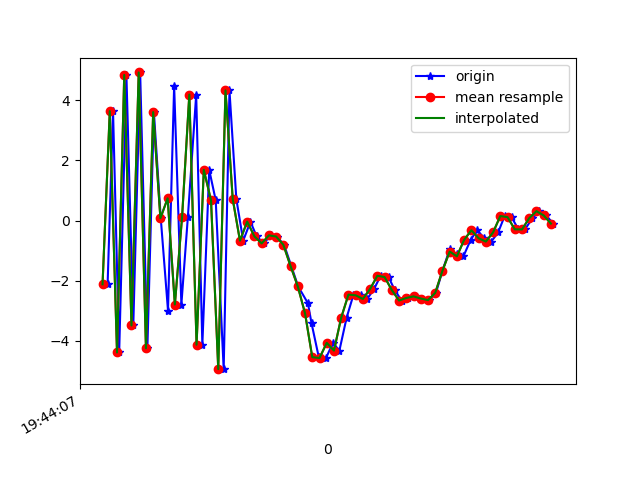

Source data for this figure (header and first rows):
1617738247134, 433883773236036, -2.1215801, 0.2487278, -7.141036
1617738247149, 433883792466806, 3.641, 1.396, 6.218
1617738247166, 433883811697576, -4.391, -0.04019, -3.525
1617738247186, 433883830928346, 4.844, 1.426, 0.8632
1617738247205, 433883850159116, -3.493, 0.1726, 3.541
1617738247224, 433883869389886, 4.929, 1.537, 3.626
1617738247244, 433883888620656, -4.251, -0.2553, 1.425
1617738247262, 433883907851426, 3.609, 1.397, -5.356
1617738247281, 433883927082196, 0.07528, 0.7673, 7.978
1617738247301, 433883946312966, -2.995, 0.4041, -6.649
1617738247318, 433883965543736, 4.474, 1.605, 1.577
1617738247338, 433883984774506, -2.796, 0.4071, 4.126
1617738247356, 433884004005276, 0.125, 1.051, -8.239
1617738247379, 433884023236046, 4.191, 1.845, 4.97
1617738247396, 433884042466816, -4.133, -0.09315, -0.6654
1617738247415, 433884061697586, 1.687, 1.35, -7.692
1617738247433, 433884080928356, 0.6735, 1.478, 5.419
1617738247455, 433884100159126, -4.946, 0.5031, -6.956
1617738247471, 433884119389896, 4.332, 2.068, -6.908
1617738247490, 433884138620666, 0.7159, 1.682, 2.966
1617738247509, 433884157851436, -0.6699, 1.459, -2.11
1617738247529, 433884177082206, -0.03686, 1.563, -3.752
1617738247546, 433884196312976, -0.5261, 1.323, -3.944
1617738247566, 433884215543746, -0.7619, 1.549, -3.733
1617738247585, 433884234774516, -0.4933, 2.22, -4.286
1617738247602, 433884254005286, -0.5318, 2.356, -4.476
1617738247622, 433884273236056, -0.8072, 1.76, -4.204
1617738247642, 433884292466826, -1.516, 0.5426, -1.85
1617738247661, 433884311697596, -2.193, -0.0559, 0.3897
1617738247688, 433884330928366, -2.754, -0.5033, 1.075
1617738247698, 433884350159136, -3.421, -0.9762, 1.057
1617738247718, 433884369389906, -4.547, -3.358, 4.842
1617738247738, 433884388620676, -4.575, -4.366, 9.441
1617738247757, 433884407851446, -4.072, -1.755, 10.58
1617738247775, 433884427082216, -4.328, 0.8233, 9.497
1617738247795, 433884446312986, -3.233, 1.347, 10.18
1617738247814, 433884465543756, -2.465, 1.27, 11.36
1617738247834, 433884484774526, -2.489, 1.33, 11.41
1617738247852, 433884504005296, -2.61, 1.336, 9.719
1617738247871, 433884523236066, -2.274, 0.6749, 7.822
1617738247889, 433884542466836, -1.839, 0.002216, 6.487
1617738247911, 433884561697606, -1.88, -0.568, 6.095
1617738247928, 433884580928376, -2.314, -0.2494, 4.641
1617738247947, 433884600159146, -2.662, 0.05877, 1.933
1617738247966, 433884619389916, -2.577, -0.1176, 0.4143
1617738247984, 433884638620686, -2.524, -1.308, 0.7808
1617738248003, 433884657851456, -2.596, -1.91, -0.03793
1617738248022, 433884677082226, -2.649, -1.568, -2.759
1617738248042, 433884696312996, -2.408, -1.757, -3.988
1617738248060, 433884715543766, -1.671, -1.521, -3.645
1617738248080, 433884734774536, -0.9589, -0.1008, -3.094
1617738248099, 433884754005306, -1.108, 0.5816, -3.131
1617738248118, 433884773236076, -1.191, -0.05188, -4.232
1617738248138, 433884792466846, -0.6429, -0.4764, -4.077
1617738248156, 433884811697616, -0.3227, 0.04901, -2.951
1617738248176, 433884830928386, -0.5892, 0.879, -3.199
1617738248195, 433884850159156, -0.7007, 1.595, -3.95
1617738248214, 433884869389926, -0.3961, 1.543, -3.817
1617738248232, 433884888620696, 0.1493, 1.462, -2.779
1617738248251, 433884907851466, 0.1137, 1.248, -1.602
1617738248270, 433884927082236, -0.2918, 1.321, -1.893
... 5 more rows
